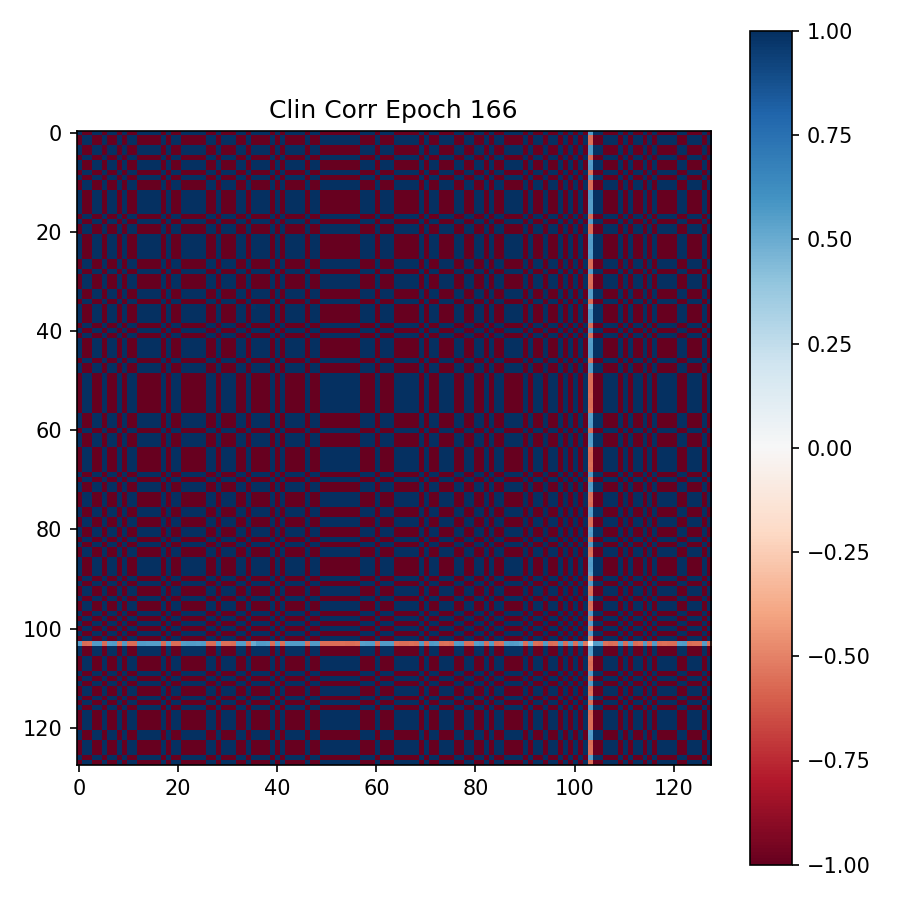

The data file committed next to this chart (first rows):
9.999983906745910645e-01, -9.999987483024597168e-01, -9.999932646751403809e-01, 9.999979138374328613e-01, 9.999989271163940430e-01, -9.999987483024597168e-01, 9.999959468841552734e-01, 9.999991059303283691e-01, -9.999971985816955566e-01, 9.999980926513671875e-01, -9.999987483024597168e-01, -9.999989271163940430e-01, 9.999980926513671875e-01, 9.999985098838806152e-01, 9.999914169311523438e-01, 9.999966025352478027e-01, 9.999974370002746582e-01, -9.999985098838806152e-01, 9.999934434890747070e-01, -9.999991059303283691e-01, -9.999990463256835938e-01, 9.999926686286926270e-01, 9.999985694885253906e-01, 9.999982714653015137e-01
-9.999987483024597168e-01, 9.999989867210388184e-01, 9.999945759773254395e-01, -9.999983906745910645e-01, -9.999991655349731445e-01, 9.999989271163940430e-01, -9.999966025352478027e-01, -9.999992251396179199e-01, 9.999977350234985352e-01, -9.999985098838806152e-01, 9.999990463256835938e-01, 9.999991655349731445e-01, -9.999984502792358398e-01, -9.999988675117492676e-01, -9.999929070472717285e-01, -9.999971985816955566e-01, -9.999978542327880859e-01, 9.999987483024597168e-01, -9.999946951866149902e-01, 9.999994039535522461e-01, 9.999992251396179199e-01, -9.999939799308776855e-01, -9.999988675117492676e-01, -9.999986290931701660e-01
-9.999932646751403809e-01, 9.999945759773254395e-01, 9.999725222587585449e-01, -9.999920725822448730e-01, -9.999955296516418457e-01, 9.999949932098388672e-01, -9.999831914901733398e-01, -9.999958872795104980e-01, 9.999886155128479004e-01, -9.999922513961791992e-01, 9.999949336051940918e-01, 9.999955296516418457e-01, -9.999922513961791992e-01, -9.999938011169433594e-01, -9.999640583992004395e-01, -9.999860525131225586e-01, -9.999893903732299805e-01, 9.999938011169433594e-01, -9.999727010726928711e-01, 9.999963045120239258e-01, 9.999958276748657227e-01, -9.999696016311645508e-01, -9.999941587448120117e-01, -9.999930858612060547e-01
9.999979138374328613e-01, -9.999983906745910645e-01, -9.999920725822448730e-01, 9.999976158142089844e-01, 9.999986886978149414e-01, -9.999985694885253906e-01, 9.999951124191284180e-01, 9.999987483024597168e-01, -9.999966621398925781e-01, 9.999977350234985352e-01, -9.999985098838806152e-01, -9.999986886978149414e-01, 9.999977350234985352e-01, 9.999980926513671875e-01, 9.999896287918090820e-01, 9.999960064888000488e-01, 9.999969005584716797e-01, -9.999982118606567383e-01, 9.999921321868896484e-01, -9.999988675117492676e-01, -9.999987483024597168e-01, 9.999911785125732422e-01, 9.999982714653015137e-01, 9.999979138374328613e-01
9.999989271163940430e-01, -9.999991655349731445e-01, -9.999955296516418457e-01, 9.999986886978149414e-01, 9.999992251396179199e-01, -9.999991655349731445e-01, 9.999971985816955566e-01, 9.999993443489074707e-01, -9.999981522560119629e-01, 9.999987483024597168e-01, -9.999992251396179199e-01, -9.999993443489074707e-01, 9.999987483024597168e-01, 9.999989271163940430e-01, 9.999942779541015625e-01, 9.999977350234985352e-01, 9.999982714653015137e-01, -9.999990463256835938e-01, 9.999956488609313965e-01, -9.999994039535522461e-01, -9.999993443489074707e-01, 9.999950528144836426e-01, 9.999991059303283691e-01, 9.999988079071044922e-01
-9.999987483024597168e-01, 9.999989271163940430e-01, 9.999949932098388672e-01, -9.999985694885253906e-01, -9.999991655349731445e-01, 9.999990463256835938e-01, -9.999968409538269043e-01, -9.999992251396179199e-01, 9.999979138374328613e-01, -9.999985694885253906e-01, 9.999989867210388184e-01, 9.999992251396179199e-01, -9.999985694885253906e-01, -9.999988079071044922e-01, -9.999935626983642578e-01, -9.999973773956298828e-01, -9.999980926513671875e-01, 9.999988079071044922e-01, -9.999951124191284180e-01, 9.999993443489074707e-01, 9.999992847442626953e-01, -9.999944567680358887e-01, -9.999988675117492676e-01, -9.999986886978149414e-01
9.999959468841552734e-01, -9.999966025352478027e-01, -9.999831914901733398e-01, 9.999951124191284180e-01, 9.999971985816955566e-01, -9.999968409538269043e-01, 9.999896883964538574e-01, 9.999974966049194336e-01, -9.999930858612060547e-01, 9.999951720237731934e-01, -9.999968409538269043e-01, -9.999972581863403320e-01, 9.999952912330627441e-01, 9.999961256980895996e-01, 9.999780058860778809e-01, 9.999914765357971191e-01, 9.999935030937194824e-01, -9.999960660934448242e-01, 9.999833703041076660e-01, -9.999976158142089844e-01, -9.999973773956298828e-01, 9.999812841415405273e-01, 9.999963641166687012e-01, 9.999957084655761719e-01
9.999991059303283691e-01, -9.999992251396179199e-01, -9.999958872795104980e-01, 9.999987483024597168e-01, 9.999993443489074707e-01, -9.999992251396179199e-01, 9.999974966049194336e-01, 9.999994039535522461e-01, -9.999983310699462891e-01, 9.999988675117492676e-01, -9.999992847442626953e-01, -9.999992847442626953e-01, 9.999988675117492676e-01, 9.999991655349731445e-01, 9.999948143959045410e-01, 9.999979734420776367e-01, 9.999983906745910645e-01, -9.999990463256835938e-01, 9.999958872795104980e-01, -9.999994635581970215e-01, -9.999994039535522461e-01, 9.999955296516418457e-01, 9.999991655349731445e-01, 9.999989271163940430e-01
-9.999971985816955566e-01, 9.999977350234985352e-01, 9.999886155128479004e-01, -9.999966621398925781e-01, -9.999981522560119629e-01, 9.999979138374328613e-01, -9.999930858612060547e-01, -9.999983310699462891e-01, 9.999952912330627441e-01, -9.999968409538269043e-01, 9.999978542327880859e-01, 9.999981522560119629e-01, -9.999967813491821289e-01, -9.999974370002746582e-01, -9.999851584434509277e-01, -9.999942779541015625e-01, -9.999956488609313965e-01, 9.999973773956298828e-01, -9.999887943267822266e-01, 9.999985098838806152e-01, 9.999982118606567383e-01, -9.999874234199523926e-01, -9.999976158142089844e-01, -9.999970793724060059e-01
9.999980926513671875e-01, -9.999985098838806152e-01, -9.999922513961791992e-01, 9.999977350234985352e-01, 9.999987483024597168e-01, -9.999985694885253906e-01, 9.999951720237731934e-01, 9.999988675117492676e-01, -9.999968409538269043e-01, 9.999977946281433105e-01, -9.999985098838806152e-01, -9.999988079071044922e-01, 9.999978542327880859e-01, 9.999982714653015137e-01, 9.999898672103881836e-01, 9.999960064888000488e-01, 9.999969601631164551e-01, -9.999982118606567383e-01, 9.999923110008239746e-01, -9.999989867210388184e-01, -9.999988675117492676e-01, 9.999914169311523438e-01, 9.999983310699462891e-01, 9.999980330467224121e-01
-9.999987483024597168e-01, 9.999990463256835938e-01, 9.999949336051940918e-01, -9.999985098838806152e-01, -9.999992251396179199e-01, 9.999989867210388184e-01, -9.999968409538269043e-01, -9.999992847442626953e-01, 9.999978542327880859e-01, -9.999985098838806152e-01, 9.999992251396179199e-01, 9.999992251396179199e-01, -9.999986290931701660e-01, -9.999988675117492676e-01, -9.999933242797851562e-01, -9.999973773956298828e-01, -9.999980330467224121e-01, 9.999988079071044922e-01, -9.999949336051940918e-01, 9.999993443489074707e-01, 9.999992251396179199e-01, -9.999943375587463379e-01, -9.999989271163940430e-01, -9.999986886978149414e-01
-9.999989271163940430e-01, 9.999991655349731445e-01, 9.999955296516418457e-01, -9.999986886978149414e-01, -9.999993443489074707e-01, 9.999992251396179199e-01, -9.999972581863403320e-01, -9.999992847442626953e-01, 9.999981522560119629e-01, -9.999988079071044922e-01, 9.999992251396179199e-01, 9.999994039535522461e-01, -9.999988079071044922e-01, -9.999990463256835938e-01, -9.999941587448120117e-01, -9.999977946281433105e-01, -9.999982714653015137e-01, 9.999989867210388184e-01, -9.999955892562866211e-01, 9.999994635581970215e-01, 9.999994039535522461e-01, -9.999950528144836426e-01, -9.999991059303283691e-01, -9.999988675117492676e-01
9.999980926513671875e-01, -9.999984502792358398e-01, -9.999922513961791992e-01, 9.999977350234985352e-01, 9.999987483024597168e-01, -9.999985694885253906e-01, 9.999952912330627441e-01, 9.999988675117492676e-01, -9.999967813491821289e-01, 9.999978542327880859e-01, -9.999986290931701660e-01, -9.999988079071044922e-01, 9.999977946281433105e-01, 9.999982714653015137e-01, 9.999899268150329590e-01, 9.999960660934448242e-01, 9.999969601631164551e-01, -9.999982118606567383e-01, 9.999923110008239746e-01, -9.999989867210388184e-01, -9.999988675117492676e-01, 9.999914169311523438e-01, 9.999983310699462891e-01, 9.999980330467224121e-01
9.999985098838806152e-01, -9.999988675117492676e-01, -9.999938011169433594e-01, 9.999980926513671875e-01, 9.999989271163940430e-01, -9.999988079071044922e-01, 9.999961256980895996e-01, 9.999991655349731445e-01, -9.999974370002746582e-01, 9.999982714653015137e-01, -9.999988675117492676e-01, -9.999990463256835938e-01, 9.999982714653015137e-01, 9.999986290931701660e-01, 9.999920129776000977e-01, 9.999969005584716797e-01, 9.999976158142089844e-01, -9.999985098838806152e-01, 9.999939203262329102e-01, -9.999992847442626953e-01, -9.999991059303283691e-01, 9.999932050704956055e-01, 9.999986886978149414e-01, 9.999984502792358398e-01
9.999914169311523438e-01, -9.999929070472717285e-01, -9.999640583992004395e-01, 9.999896287918090820e-01, 9.999942779541015625e-01, -9.999935626983642578e-01, 9.999780058860778809e-01, 9.999948143959045410e-01, -9.999851584434509277e-01, 9.999898672103881836e-01, -9.999933242797851562e-01, -9.999941587448120117e-01, 9.999899268150329590e-01, 9.999920129776000977e-01, 9.999530315399169922e-01, 9.999819397926330566e-01, 9.999862313270568848e-01, -9.999918937683105469e-01, 9.999642968177795410e-01, -9.999951720237731934e-01, -9.999945759773254395e-01, 9.999601840972900391e-01, 9.999923110008239746e-01, 9.999909400939941406e-01
9.999966025352478027e-01, -9.999971985816955566e-01, -9.999860525131225586e-01, 9.999960064888000488e-01, 9.999977350234985352e-01, -9.999973773956298828e-01, 9.999914765357971191e-01, 9.999979734420776367e-01, -9.999942779541015625e-01, 9.999960064888000488e-01, -9.999973773956298828e-01, -9.999977946281433105e-01, 9.999960660934448242e-01, 9.999969005584716797e-01, 9.999819397926330566e-01, 9.999930262565612793e-01, 9.999946951866149902e-01, -9.999968409538269043e-01, 9.999862313270568848e-01, -9.999982118606567383e-01, -9.999978542327880859e-01, 9.999846816062927246e-01, 9.999970197677612305e-01, 9.999964237213134766e-01
9.999974370002746582e-01, -9.999978542327880859e-01, -9.999893903732299805e-01, 9.999969005584716797e-01, 9.999982714653015137e-01, -9.999980926513671875e-01, 9.999935030937194824e-01, 9.999983906745910645e-01, -9.999956488609313965e-01, 9.999969601631164551e-01, -9.999980330467224121e-01, -9.999982714653015137e-01, 9.999969601631164551e-01, 9.999976158142089844e-01, 9.999862313270568848e-01, 9.999946951866149902e-01, 9.999959468841552734e-01, -9.999976158142089844e-01, 9.999895095825195312e-01, -9.999986290931701660e-01, -9.999983310699462891e-01, 9.999883174896240234e-01, 9.999977350234985352e-01, 9.999973177909851074e-01
-9.999985098838806152e-01, 9.999987483024597168e-01, 9.999938011169433594e-01, -9.999982118606567383e-01, -9.999990463256835938e-01, 9.999988079071044922e-01, -9.999960660934448242e-01, -9.999990463256835938e-01, 9.999973773956298828e-01, -9.999982118606567383e-01, 9.999988079071044922e-01, 9.999989867210388184e-01, -9.999982118606567383e-01, -9.999985098838806152e-01, -9.999918937683105469e-01, -9.999968409538269043e-01, -9.999976158142089844e-01, 9.999985098838806152e-01, -9.999938607215881348e-01, 9.999991655349731445e-01, 9.999991059303283691e-01, -9.999931454658508301e-01, -9.999986290931701660e-01, -9.999983310699462891e-01
9.999934434890747070e-01, -9.999946951866149902e-01, -9.999727010726928711e-01, 9.999921321868896484e-01, 9.999956488609313965e-01, -9.999951124191284180e-01, 9.999833703041076660e-01, 9.999958872795104980e-01, -9.999887943267822266e-01, 9.999923110008239746e-01, -9.999949336051940918e-01, -9.999955892562866211e-01, 9.999923110008239746e-01, 9.999939203262329102e-01, 9.999642968177795410e-01, 9.999862313270568848e-01, 9.999895095825195312e-01, -9.999938607215881348e-01, 9.999728798866271973e-01, -9.999961853027343750e-01, -9.999958872795104980e-01, 9.999697804450988770e-01, 9.999941587448120117e-01, 9.999930262565612793e-01
-9.999991059303283691e-01, 9.999994039535522461e-01, 9.999963045120239258e-01, -9.999988675117492676e-01, -9.999994039535522461e-01, 9.999993443489074707e-01, -9.999976158142089844e-01, -9.999994635581970215e-01, 9.999985098838806152e-01, -9.999989867210388184e-01, 9.999993443489074707e-01, 9.999994635581970215e-01, -9.999989867210388184e-01, -9.999992847442626953e-01, -9.999951720237731934e-01, -9.999982118606567383e-01, -9.999986290931701660e-01, 9.999991655349731445e-01, -9.999961853027343750e-01, 9.999995827674865723e-01, 9.999995231628417969e-01, -9.999958276748657227e-01, -9.999993443489074707e-01, -9.999991059303283691e-01
-9.999990463256835938e-01, 9.999992251396179199e-01, 9.999958276748657227e-01, -9.999987483024597168e-01, -9.999993443489074707e-01, 9.999992847442626953e-01, -9.999973773956298828e-01, -9.999994039535522461e-01, 9.999982118606567383e-01, -9.999988675117492676e-01, 9.999992251396179199e-01, 9.999994039535522461e-01, -9.999988675117492676e-01, -9.999991059303283691e-01, -9.999945759773254395e-01, -9.999978542327880859e-01, -9.999983310699462891e-01, 9.999991059303283691e-01, -9.999958872795104980e-01, 9.999995231628417969e-01, 9.999994635581970215e-01, -9.999953508377075195e-01, -9.999991655349731445e-01, -9.999989271163940430e-01
9.999926686286926270e-01, -9.999939799308776855e-01, -9.999696016311645508e-01, 9.999911785125732422e-01, 9.999950528144836426e-01, -9.999944567680358887e-01, 9.999812841415405273e-01, 9.999955296516418457e-01, -9.999874234199523926e-01, 9.999914169311523438e-01, -9.999943375587463379e-01, -9.999950528144836426e-01, 9.999914169311523438e-01, 9.999932050704956055e-01, 9.999601840972900391e-01, 9.999846816062927246e-01, 9.999883174896240234e-01, -9.999931454658508301e-01, 9.999697804450988770e-01, -9.999958276748657227e-01, -9.999953508377075195e-01, 9.999662041664123535e-01, 9.999935030937194824e-01, 9.999923110008239746e-01
9.999985694885253906e-01, -9.999988675117492676e-01, -9.999941587448120117e-01, 9.999982714653015137e-01, 9.999991059303283691e-01, -9.999988675117492676e-01, 9.999963641166687012e-01, 9.999991655349731445e-01, -9.999976158142089844e-01, 9.999983310699462891e-01, -9.999989271163940430e-01, -9.999991059303283691e-01, 9.999983310699462891e-01, 9.999986886978149414e-01, 9.999923110008239746e-01, 9.999970197677612305e-01, 9.999977350234985352e-01, -9.999986290931701660e-01, 9.999941587448120117e-01, -9.999993443489074707e-01, -9.999991655349731445e-01, 9.999935030937194824e-01, 9.999987483024597168e-01, 9.999983906745910645e-01
9.999982714653015137e-01, -9.999986290931701660e-01, -9.999930858612060547e-01, 9.999979138374328613e-01, 9.999988079071044922e-01, -9.999986886978149414e-01, 9.999957084655761719e-01, 9.999989271163940430e-01, -9.999970793724060059e-01, 9.999980330467224121e-01, -9.999986886978149414e-01, -9.999988675117492676e-01, 9.999980330467224121e-01, 9.999984502792358398e-01, 9.999909400939941406e-01, 9.999964237213134766e-01, 9.999973177909851074e-01, -9.999983310699462891e-01, 9.999930262565612793e-01, -9.999991059303283691e-01, -9.999989271163940430e-01, 9.999923110008239746e-01, 9.999983906745910645e-01, 9.999980926513671875e-01
9.999889135360717773e-01, -9.999908804893493652e-01, -9.999539256095886230e-01, 9.999867081642150879e-01, 9.999926090240478516e-01, -9.999916553497314453e-01, 9.999719262123107910e-01, 9.999933838844299316e-01, -9.999810457229614258e-01, 9.999870061874389648e-01, -9.999914169311523438e-01, -9.999925494194030762e-01, 9.999870657920837402e-01, 9.999897480010986328e-01, 9.999397993087768555e-01, 9.999768137931823730e-01, 9.999823570251464844e-01, -9.999896287918090820e-01, 9.999542236328125000e-01, -9.999936819076538086e-01, -9.999929666519165039e-01, 9.999489784240722656e-01, 9.999901652336120605e-01, 9.999883174896240234e-01
9.999989271163940430e-01, -9.999992251396179199e-01, -9.999958276748657227e-01, 9.999986886978149414e-01, 9.999992847442626953e-01, -9.999992251396179199e-01, 9.999973773956298828e-01, 9.999993443489074707e-01, -9.999981522560119629e-01, 9.999988079071044922e-01, -9.999992847442626953e-01, -9.999993443489074707e-01, 9.999988079071044922e-01, 9.999989867210388184e-01, 9.999945163726806641e-01, 9.999977946281433105e-01, 9.999983906745910645e-01, -9.999991059303283691e-01, 9.999958276748657227e-01, -9.999994635581970215e-01, -9.999994039535522461e-01, 9.999953508377075195e-01, 9.999991655349731445e-01, 9.999988675117492676e-01
-9.999983310699462891e-01, 9.999986290931701660e-01, 9.999932050704956055e-01, -9.999980330467224121e-01, -9.999988675117492676e-01, 9.999987483024597168e-01, -9.999957680702209473e-01, -9.999990463256835938e-01, 9.999971389770507812e-01, -9.999980330467224121e-01, 9.999986886978149414e-01, 9.999988675117492676e-01, -9.999980330467224121e-01, -9.999984502792358398e-01, -9.999911189079284668e-01, -9.999965429306030273e-01, -9.999973773956298828e-01, 9.999984502792358398e-01, -9.999932646751403809e-01, 9.999991059303283691e-01, 9.999989867210388184e-01, -9.999924898147583008e-01, -9.999985098838806152e-01, -9.999981522560119629e-01
-9.999989867210388184e-01, 9.999992847442626953e-01, 9.999955892562866211e-01, -9.999987483024597168e-01, -9.999994039535522461e-01, 9.999992251396179199e-01, -9.999972581863403320e-01, -9.999994635581970215e-01, 9.999980926513671875e-01, -9.999988079071044922e-01, 9.999992847442626953e-01, 9.999994039535522461e-01, -9.999988675117492676e-01, -9.999991655349731445e-01, -9.999942183494567871e-01, -9.999977946281433105e-01, -9.999983310699462891e-01, 9.999990463256835938e-01, -9.999956488609313965e-01, 9.999994635581970215e-01, 9.999994039535522461e-01, -9.999951124191284180e-01, -9.999992251396179199e-01, -9.999989271163940430e-01
9.999888539314270020e-01, -9.999909400939941406e-01, -9.999538660049438477e-01, 9.999867081642150879e-01, 9.999926090240478516e-01, -9.999917149543762207e-01, 9.999718070030212402e-01, 9.999934434890747070e-01, -9.999809861183166504e-01, 9.999870657920837402e-01, -9.999914765357971191e-01, -9.999926686286926270e-01, 9.999871253967285156e-01, 9.999897480010986328e-01, 9.999396800994873047e-01, 9.999768733978271484e-01, 9.999822974205017090e-01, -9.999896287918090820e-01, 9.999542236328125000e-01, -9.999938011169433594e-01, -9.999930262565612793e-01, 9.999489784240722656e-01, 9.999901652336120605e-01, 9.999883770942687988e-01
-9.999959468841552734e-01, 9.999966025352478027e-01, 9.999834299087524414e-01, -9.999951720237731934e-01, -9.999972581863403320e-01, 9.999969005584716797e-01, -9.999898672103881836e-01, -9.999974966049194336e-01, 9.999931454658508301e-01, -9.999953508377075195e-01, 9.999967813491821289e-01, 9.999972581863403320e-01, -9.999953508377075195e-01, -9.999962449073791504e-01, -9.999783039093017578e-01, -9.999915957450866699e-01, -9.999936819076538086e-01, 9.999962449073791504e-01, -9.999836087226867676e-01, 9.999976754188537598e-01, 9.999974370002746582e-01, -9.999816417694091797e-01, -9.999964237213134766e-01, -9.999957680702209473e-01
-9.999925494194030762e-01, 9.999939799308776855e-01, 9.999690055847167969e-01, -9.999908804893493652e-01, -9.999949336051940918e-01, 9.999943375587463379e-01, -9.999809861183166504e-01, -9.999954700469970703e-01, 9.999871850013732910e-01, -9.999912381172180176e-01, 9.999942183494567871e-01, 9.999949932098388672e-01, -9.999912977218627930e-01, -9.999930262565612793e-01, -9.999593496322631836e-01, -9.999843835830688477e-01, -9.999880790710449219e-01, 9.999929070472717285e-01, -9.999692440032958984e-01, 9.999957680702209473e-01, 9.999952316284179688e-01, -9.999656081199645996e-01, -9.999932646751403809e-01, -9.999921917915344238e-01
-9.999983906745910645e-01, 9.999987483024597168e-01, 9.999934434890747070e-01, -9.999980926513671875e-01, -9.999988675117492676e-01, 9.999987483024597168e-01, -9.999958276748657227e-01, -9.999991059303283691e-01, 9.999973177909851074e-01, -9.999981522560119629e-01, 9.999988079071044922e-01, 9.999989867210388184e-01, -9.999981522560119629e-01, -9.999985098838806152e-01, -9.999915361404418945e-01, -9.999966621398925781e-01, -9.999974370002746582e-01, 9.999985098838806152e-01, -9.999935030937194824e-01, 9.999992251396179199e-01, 9.999990463256835938e-01, -9.999927878379821777e-01, -9.999985694885253906e-01, -9.999983310699462891e-01
9.999893903732299805e-01, -9.999912977218627930e-01, -9.999557733535766602e-01, 9.999871850013732910e-01, 9.999928474426269531e-01, -9.999919533729553223e-01, 9.999730587005615234e-01, 9.999936819076538086e-01, -9.999817609786987305e-01, 9.999875426292419434e-01, -9.999918341636657715e-01, -9.999928474426269531e-01, 9.999876022338867188e-01, 9.999902248382568359e-01, 9.999423623085021973e-01, 9.999777674674987793e-01, 9.999830126762390137e-01, -9.999900460243225098e-01, 9.999561905860900879e-01, -9.999939799308776855e-01, -9.999932646751403809e-01, 9.999511241912841797e-01, 9.999905824661254883e-01, 9.999887943267822266e-01
9.999964237213134766e-01, -9.999970793724060059e-01, -9.999853372573852539e-01, 9.999957084655761719e-01, 9.999976158142089844e-01, -9.999973177909851074e-01, 9.999909996986389160e-01, 9.999977946281433105e-01, -9.999939203262329102e-01, 9.999958872795104980e-01, -9.999971985816955566e-01, -9.999976158142089844e-01, 9.999958872795104980e-01, 9.999966621398925781e-01, 9.999808669090270996e-01, 9.999926090240478516e-01, 9.999942779541015625e-01, -9.999966621398925781e-01, 9.999854564666748047e-01, -9.999979734420776367e-01, -9.999977946281433105e-01, 9.999837279319763184e-01, 9.999968409538269043e-01, 9.999962449073791504e-01
-9.999977350234985352e-01, 9.999981522560119629e-01, 9.999907612800598145e-01, -9.999972581863403320e-01, -9.999984502792358398e-01, 9.999982118606567383e-01, -9.999943375587463379e-01, -9.999985694885253906e-01, 9.999960064888000488e-01, -9.999973773956298828e-01, 9.999982714653015137e-01, 9.999985098838806152e-01, -9.999973773956298828e-01, -9.999978542327880859e-01, -9.999880194664001465e-01, -9.999953508377075195e-01, -9.999964237213134766e-01, 9.999978542327880859e-01, -9.999908208847045898e-01, 9.999987483024597168e-01, 9.999985694885253906e-01, -9.999897480010986328e-01, -9.999980330467224121e-01, -9.999975562095642090e-01
9.998462796211242676e-01, -9.998736381530761719e-01, -9.993630051612854004e-01, 9.998157620429992676e-01, 9.998979568481445312e-01, -9.998854994773864746e-01, 9.996113181114196777e-01, 9.999082088470458984e-01, -9.997362494468688965e-01, 9.998201131820678711e-01, -9.998812079429626465e-01, -9.998967051506042480e-01, 9.998205900192260742e-01, 9.998581409454345703e-01, 9.991676807403564453e-01, 9.996786713600158691e-01, 9.997553825378417969e-01, -9.998562335968017578e-01, 9.993672370910644531e-01, -9.999127984046936035e-01, -9.999023675918579102e-01, 9.992942214012145996e-01, 9.998638629913330078e-01, 9.998390078544616699e-01
9.999990463256835938e-01, -9.999992251396179199e-01, -9.999959468841552734e-01, 9.999987483024597168e-01, 9.999994039535522461e-01, -9.999992251396179199e-01, 9.999974370002746582e-01, 9.999993443489074707e-01, -9.999982714653015137e-01, 9.999988675117492676e-01, -9.999992847442626953e-01, -9.999993443489074707e-01, 9.999988675117492676e-01, 9.999991655349731445e-01, 9.999946951866149902e-01, 9.999979138374328613e-01, 9.999984502792358398e-01, -9.999991059303283691e-01, 9.999959468841552734e-01, -9.999994635581970215e-01, -9.999994039535522461e-01, 9.999955296516418457e-01, 9.999991655349731445e-01, 9.999989271163940430e-01
9.999986290931701660e-01, -9.999988675117492676e-01, -9.999942183494567871e-01, 9.999982118606567383e-01, 9.999991059303283691e-01, -9.999989271163940430e-01, 9.999964833259582520e-01, 9.999992251396179199e-01, -9.999976158142089844e-01, 9.999983906745910645e-01, -9.999989271163940430e-01, -9.999991059303283691e-01, 9.999983906745910645e-01, 9.999986886978149414e-01, 9.999924302101135254e-01, 9.999970793724060059e-01, 9.999977946281433105e-01, -9.999986886978149414e-01, 9.999943375587463379e-01, -9.999992251396179199e-01, -9.999991655349731445e-01, 9.999936819076538086e-01, 9.999987483024597168e-01, 9.999984502792358398e-01
9.999919533729553223e-01, -9.999933838844299316e-01, -9.999665021896362305e-01, 9.999903440475463867e-01, 9.999945759773254395e-01, -9.999939799308776855e-01, 9.999794960021972656e-01, 9.999951124191284180e-01, -9.999861717224121094e-01, 9.999905228614807129e-01, -9.999937415122985840e-01, -9.999945759773254395e-01, 9.999905824661254883e-01, 9.999925494194030762e-01, 9.999561905860900879e-01, 9.999831318855285645e-01, 9.999871253967285156e-01, -9.999924302101135254e-01, 9.999666810035705566e-01, -9.999954104423522949e-01, -9.999948740005493164e-01, 9.999628067016601562e-01, 9.999928474426269531e-01, 9.999914765357971191e-01
-9.999989271163940430e-01, 9.999991655349731445e-01, 9.999954104423522949e-01, -9.999986886978149414e-01, -9.999994039535522461e-01, 9.999992251396179199e-01, -9.999970793724060059e-01, -9.999993443489074707e-01, 9.999982118606567383e-01, -9.999987483024597168e-01, 9.999991655349731445e-01, 9.999992847442626953e-01, -9.999987483024597168e-01, -9.999990463256835938e-01, -9.999940991401672363e-01, -9.999977350234985352e-01, -9.999982118606567383e-01, 9.999989271163940430e-01, -9.999955296516418457e-01, 9.999994039535522461e-01, 9.999994039535522461e-01, -9.999949932098388672e-01, -9.999991655349731445e-01, -9.999988079071044922e-01
9.999987483024597168e-01, -9.999989271163940430e-01, -9.999945759773254395e-01, 9.999983906745910645e-01, 9.999991655349731445e-01, -9.999990463256835938e-01, 9.999966621398925781e-01, 9.999992251396179199e-01, -9.999977946281433105e-01, 9.999984502792358398e-01, -9.999990463256835938e-01, -9.999992847442626953e-01, 9.999984502792358398e-01, 9.999987483024597168e-01, 9.999930262565612793e-01, 9.999971985816955566e-01, 9.999978542327880859e-01, -9.999987483024597168e-01, 9.999945759773254395e-01, -9.999994039535522461e-01, -9.999992251396179199e-01, 9.999939799308776855e-01, 9.999988079071044922e-01, 9.999986290931701660e-01
-9.999926090240478516e-01, 9.999939203262329102e-01, 9.999694228172302246e-01, -9.999911785125732422e-01, -9.999951124191284180e-01, 9.999944567680358887e-01, -9.999812841415405273e-01, -9.999955892562866211e-01, 9.999873638153076172e-01, -9.999913573265075684e-01, 9.999942779541015625e-01, 9.999951124191284180e-01, -9.999914169311523438e-01, -9.999932050704956055e-01, -9.999599456787109375e-01, -9.999845623970031738e-01, -9.999882578849792480e-01, 9.999930858612060547e-01, -9.999696016311645508e-01, 9.999958872795104980e-01, 9.999952912330627441e-01, -9.999660849571228027e-01, -9.999935626983642578e-01, -9.999922513961791992e-01
9.999798536300659180e-01, -9.999833703041076660e-01, -9.999159574508666992e-01, 9.999757409095764160e-01, 9.999865889549255371e-01, -9.999848008155822754e-01, 9.999486804008483887e-01, 9.999878406524658203e-01, -9.999653100967407227e-01, 9.999763369560241699e-01, -9.999843835830688477e-01, -9.999864101409912109e-01, 9.999763965606689453e-01, 9.999813437461853027e-01, 9.998902082443237305e-01, 9.999576210975646973e-01, 9.999677538871765137e-01, -9.999811053276062012e-01, 9.999165534973144531e-01, -9.999886155128479004e-01, -9.999872446060180664e-01, 9.999068975448608398e-01, 9.999820590019226074e-01, 9.999787211418151855e-01
9.999989271163940430e-01, -9.999992251396179199e-01, -9.999955296516418457e-01, 9.999986886978149414e-01, 9.999994039535522461e-01, -9.999992251396179199e-01, 9.999970793724060059e-01, 9.999993443489074707e-01, -9.999982118606567383e-01, 9.999987483024597168e-01, -9.999991655349731445e-01, -9.999994039535522461e-01, 9.999987483024597168e-01, 9.999990463256835938e-01, 9.999941587448120117e-01, 9.999976754188537598e-01, 9.999982118606567383e-01, -9.999989867210388184e-01, 9.999955296516418457e-01, -9.999994635581970215e-01, -9.999994039535522461e-01, 9.999949336051940918e-01, 9.999991655349731445e-01, 9.999988079071044922e-01
9.999983906745910645e-01, -9.999987483024597168e-01, -9.999933242797851562e-01, 9.999980330467224121e-01, 9.999989271163940430e-01, -9.999986886978149414e-01, 9.999959468841552734e-01, 9.999991059303283691e-01, -9.999971985816955566e-01, 9.999980926513671875e-01, -9.999987483024597168e-01, -9.999989271163940430e-01, 9.999980926513671875e-01, 9.999983906745910645e-01, 9.999912977218627930e-01, 9.999966025352478027e-01, 9.999973773956298828e-01, -9.999983906745910645e-01, 9.999933838844299316e-01, -9.999991059303283691e-01, -9.999990463256835938e-01, 9.999926090240478516e-01, 9.999985694885253906e-01, 9.999982714653015137e-01
9.999982714653015137e-01, -9.999986290931701660e-01, -9.999930262565612793e-01, 9.999979734420776367e-01, 9.999988675117492676e-01, -9.999986290931701660e-01, 9.999957084655761719e-01, 9.999989271163940430e-01, -9.999970793724060059e-01, 9.999980926513671875e-01, -9.999986886978149414e-01, -9.999988675117492676e-01, 9.999980330467224121e-01, 9.999984502792358398e-01, 9.999908804893493652e-01, 9.999964237213134766e-01, 9.999972581863403320e-01, -9.999983906745910645e-01, 9.999930858612060547e-01, -9.999991059303283691e-01, -9.999989271163940430e-01, 9.999923110008239746e-01, 9.999985098838806152e-01, 9.999982118606567383e-01
-9.999933838844299316e-01, 9.999944567680358887e-01, 9.999721646308898926e-01, -9.999918937683105469e-01, -9.999955296516418457e-01, 9.999949336051940918e-01, -9.999830126762390137e-01, -9.999960064888000488e-01, 9.999884963035583496e-01, -9.999921321868896484e-01, 9.999948740005493164e-01, 9.999954700469970703e-01, -9.999921321868896484e-01, -9.999938011169433594e-01, -9.999635219573974609e-01, -9.999859333038330078e-01, -9.999893307685852051e-01, 9.999937415122985840e-01, -9.999723434448242188e-01, 9.999962449073791504e-01, 9.999957680702209473e-01, -9.999691247940063477e-01, -9.999941587448120117e-01, -9.999929666519165039e-01
9.999984502792358398e-01, -9.999988079071044922e-01, -9.999938011169433594e-01, 9.999981522560119629e-01, 9.999990463256835938e-01, -9.999988675117492676e-01, 9.999960660934448242e-01, 9.999991655349731445e-01, -9.999973773956298828e-01, 9.999983310699462891e-01, -9.999988079071044922e-01, -9.999989867210388184e-01, 9.999982118606567383e-01, 9.999985694885253906e-01, 9.999919533729553223e-01, 9.999968409538269043e-01, 9.999975562095642090e-01, -9.999985694885253906e-01, 9.999938011169433594e-01, -9.999992847442626953e-01, -9.999991059303283691e-01, 9.999931454658508301e-01, 9.999987483024597168e-01, 9.999983906745910645e-01
9.999988675117492676e-01, -9.999990463256835938e-01, -9.999951124191284180e-01, 9.999986290931701660e-01, 9.999992251396179199e-01, -9.999990463256835938e-01, 9.999969601631164551e-01, 9.999993443489074707e-01, -9.999979734420776367e-01, 9.999986886978149414e-01, -9.999992251396179199e-01, -9.999992251396179199e-01, 9.999986886978149414e-01, 9.999988675117492676e-01, 9.999936223030090332e-01, 9.999975562095642090e-01, 9.999982118606567383e-01, -9.999988675117492676e-01, 9.999952316284179688e-01, -9.999994635581970215e-01, -9.999993443489074707e-01, 9.999946355819702148e-01, 9.999989867210388184e-01, 9.999987483024597168e-01
-9.999985098838806152e-01, 9.999988675117492676e-01, 9.999940395355224609e-01, -9.999981522560119629e-01, -9.999991059303283691e-01, 9.999989271163940430e-01, -9.999963045120239258e-01, -9.999991655349731445e-01, 9.999975562095642090e-01, -9.999983906745910645e-01, 9.999989271163940430e-01, 9.999990463256835938e-01, -9.999983906745910645e-01, -9.999986290931701660e-01, -9.999921917915344238e-01, -9.999969601631164551e-01, -9.999976754188537598e-01, 9.999986290931701660e-01, -9.999940991401672363e-01, 9.999993443489074707e-01, 9.999991059303283691e-01, -9.999933838844299316e-01, -9.999986886978149414e-01, -9.999984502792358398e-01
-9.999988675117492676e-01, 9.999990463256835938e-01, 9.999949932098388672e-01, -9.999985098838806152e-01, -9.999992251396179199e-01, 9.999991655349731445e-01, -9.999969005584716797e-01, -9.999992847442626953e-01, 9.999979734420776367e-01, -9.999985694885253906e-01, 9.999991059303283691e-01, 9.999992251396179199e-01, -9.999986290931701660e-01, -9.999988675117492676e-01, -9.999935626983642578e-01, -9.999974370002746582e-01, -9.999980330467224121e-01, 9.999988675117492676e-01, -9.999951124191284180e-01, 9.999994039535522461e-01, 9.999993443489074707e-01, -9.999944567680358887e-01, -9.999989271163940430e-01, -9.999986290931701660e-01
-9.999982714653015137e-01, 9.999985694885253906e-01, 9.999929666519165039e-01, -9.999978542327880859e-01, -9.999988079071044922e-01, 9.999986290931701660e-01, -9.999956488609313965e-01, -9.999989271163940430e-01, 9.999970793724060059e-01, -9.999979734420776367e-01, 9.999986886978149414e-01, 9.999988675117492676e-01, -9.999979734420776367e-01, -9.999983906745910645e-01, -9.999908208847045898e-01, -9.999964237213134766e-01, -9.999972581863403320e-01, 9.999983906745910645e-01, -9.999930262565612793e-01, 9.999991059303283691e-01, 9.999989271163940430e-01, -9.999922513961791992e-01, -9.999984502792358398e-01, -9.999982118606567383e-01
-9.999988675117492676e-01, 9.999991655349731445e-01, 9.999954700469970703e-01, -9.999986886978149414e-01, -9.999992847442626953e-01, 9.999991059303283691e-01, -9.999970793724060059e-01, -9.999992847442626953e-01, 9.999980926513671875e-01, -9.999986886978149414e-01, 9.999992847442626953e-01, 9.999992847442626953e-01, -9.999986886978149414e-01, -9.999989271163940430e-01, -9.999940395355224609e-01, -9.999976754188537598e-01, -9.999982118606567383e-01, 9.999989271163940430e-01, -9.999954700469970703e-01, 9.999994635581970215e-01, 9.999993443489074707e-01, -9.999948740005493164e-01, -9.999990463256835938e-01, -9.999987483024597168e-01
-9.999929070472717285e-01, 9.999942779541015625e-01, 9.999706745147705078e-01, -9.999915361404418945e-01, -9.999952912330627441e-01, 9.999947547912597656e-01, -9.999821186065673828e-01, -9.999957084655761719e-01, 9.999878406524658203e-01, -9.999917745590209961e-01, 9.999946355819702148e-01, 9.999952316284179688e-01, -9.999917745590209961e-01, -9.999934434890747070e-01, -9.999616742134094238e-01, -9.999852180480957031e-01, -9.999887347221374512e-01, 9.999933838844299316e-01, -9.999708533287048340e-01, 9.999960660934448242e-01, 9.999955892562866211e-01, -9.999673962593078613e-01, -9.999937415122985840e-01, -9.999926090240478516e-01
-9.999982118606567383e-01, 9.999984502792358398e-01, 9.999924898147583008e-01, -9.999977350234985352e-01, -9.999986290931701660e-01, 9.999985694885253906e-01, -9.999953508377075195e-01, -9.999988079071044922e-01, 9.999967813491821289e-01, -9.999977946281433105e-01, 9.999985098838806152e-01, 9.999986886978149414e-01, -9.999978542327880859e-01, -9.999983310699462891e-01, -9.999903440475463867e-01, -9.999962449073791504e-01, -9.999970197677612305e-01, 9.999982118606567383e-01, -9.999926686286926270e-01, 9.999989867210388184e-01, 9.999988079071044922e-01, -9.999917745590209961e-01, -9.999983310699462891e-01, -9.999979734420776367e-01
-9.999980926513671875e-01, 9.999985098838806152e-01, 9.999924898147583008e-01, -9.999977946281433105e-01, -9.999988079071044922e-01, 9.999985694885253906e-01, -9.999954104423522949e-01, -9.999988675117492676e-01, 9.999969005584716797e-01, -9.999978542327880859e-01, 9.999986290931701660e-01, 9.999988079071044922e-01, -9.999979138374328613e-01, -9.999983310699462891e-01, -9.999903440475463867e-01, -9.999962449073791504e-01, -9.999971389770507812e-01, 9.999982118606567383e-01, -9.999926686286926270e-01, 9.999989867210388184e-01, 9.999988675117492676e-01, -9.999918341636657715e-01, -9.999983906745910645e-01, -9.999979734420776367e-01
-9.999952912330627441e-01, 9.999960660934448242e-01, 9.999803304672241211e-01, -9.999943375587463379e-01, -9.999967813491821289e-01, 9.999963045120239258e-01, -9.999879002571105957e-01, -9.999971389770507812e-01, 9.999918341636657715e-01, -9.999944567680358887e-01, 9.999963045120239258e-01, 9.999967813491821289e-01, -9.999944567680358887e-01, -9.999956488609313965e-01, -9.999743103981018066e-01, -9.999900460243225098e-01, -9.999924302101135254e-01, 9.999955892562866211e-01, -9.999804496765136719e-01, 9.999972581863403320e-01, 9.999970197677612305e-01, -9.999781847000122070e-01, -9.999957680702209473e-01, -9.999950528144836426e-01
9.999691247940063477e-01, -9.999745488166809082e-01, -9.998713135719299316e-01, 9.999628067016601562e-01, 9.999794363975524902e-01, -9.999769330024719238e-01, 9.999213814735412598e-01, 9.999814629554748535e-01, -9.999467134475708008e-01, 9.999636411666870117e-01, -9.999760389328002930e-01, -9.999791383743286133e-01, 9.999637603759765625e-01, 9.999713897705078125e-01, 9.998318552970886230e-01, 9.999350905418395996e-01, 9.999505877494812012e-01, -9.999709129333496094e-01, 9.998720884323120117e-01, -9.999824762344360352e-01, -9.999803900718688965e-01, 9.998574256896972656e-01, 9.999725222587585449e-01, 9.999674558639526367e-01
9.999971985816955566e-01, -9.999977946281433105e-01, -9.999885559082031250e-01, 9.999966621398925781e-01, 9.999981522560119629e-01, -9.999979138374328613e-01, 9.999929070472717285e-01, 9.999983310699462891e-01, -9.999953508377075195e-01, 9.999968409538269043e-01, -9.999979138374328613e-01, -9.999982118606567383e-01, 9.999967217445373535e-01, 9.999974370002746582e-01, 9.999850988388061523e-01, 9.999942183494567871e-01, 9.999955892562866211e-01, -9.999973773956298828e-01, 9.999886751174926758e-01, -9.999983906745910645e-01, -9.999982118606567383e-01, 9.999873638153076172e-01, 9.999974966049194336e-01, 9.999969601631164551e-01
9.999984502792358398e-01, -9.999988079071044922e-01, -9.999936223030090332e-01, 9.999980926513671875e-01, 9.999989867210388184e-01, -9.999987483024597168e-01, 9.999959468841552734e-01, 9.999991059303283691e-01, -9.999973177909851074e-01, 9.999982714653015137e-01, -9.999988675117492676e-01, -9.999989867210388184e-01, 9.999981522560119629e-01, 9.999985694885253906e-01, 9.999917149543762207e-01, 9.999967217445373535e-01, 9.999974966049194336e-01, -9.999985098838806152e-01, 9.999936223030090332e-01, -9.999991655349731445e-01, -9.999990463256835938e-01, 9.999929070472717285e-01, 9.999986290931701660e-01, 9.999983310699462891e-01
-9.999983906745910645e-01, 9.999986886978149414e-01, 9.999935030937194824e-01, -9.999980926513671875e-01, -9.999989271163940430e-01, 9.999987483024597168e-01, -9.999960064888000488e-01, -9.999991059303283691e-01, 9.999973773956298828e-01, -9.999981522560119629e-01, 9.999987483024597168e-01, 9.999989867210388184e-01, -9.999981522560119629e-01, -9.999985098838806152e-01, -9.999915361404418945e-01, -9.999966621398925781e-01, -9.999974966049194336e-01, 9.999984502792358398e-01, -9.999935626983642578e-01, 9.999991655349731445e-01, 9.999991655349731445e-01, -9.999927878379821777e-01, -9.999986886978149414e-01, -9.999983310699462891e-01
... 67 more rows
